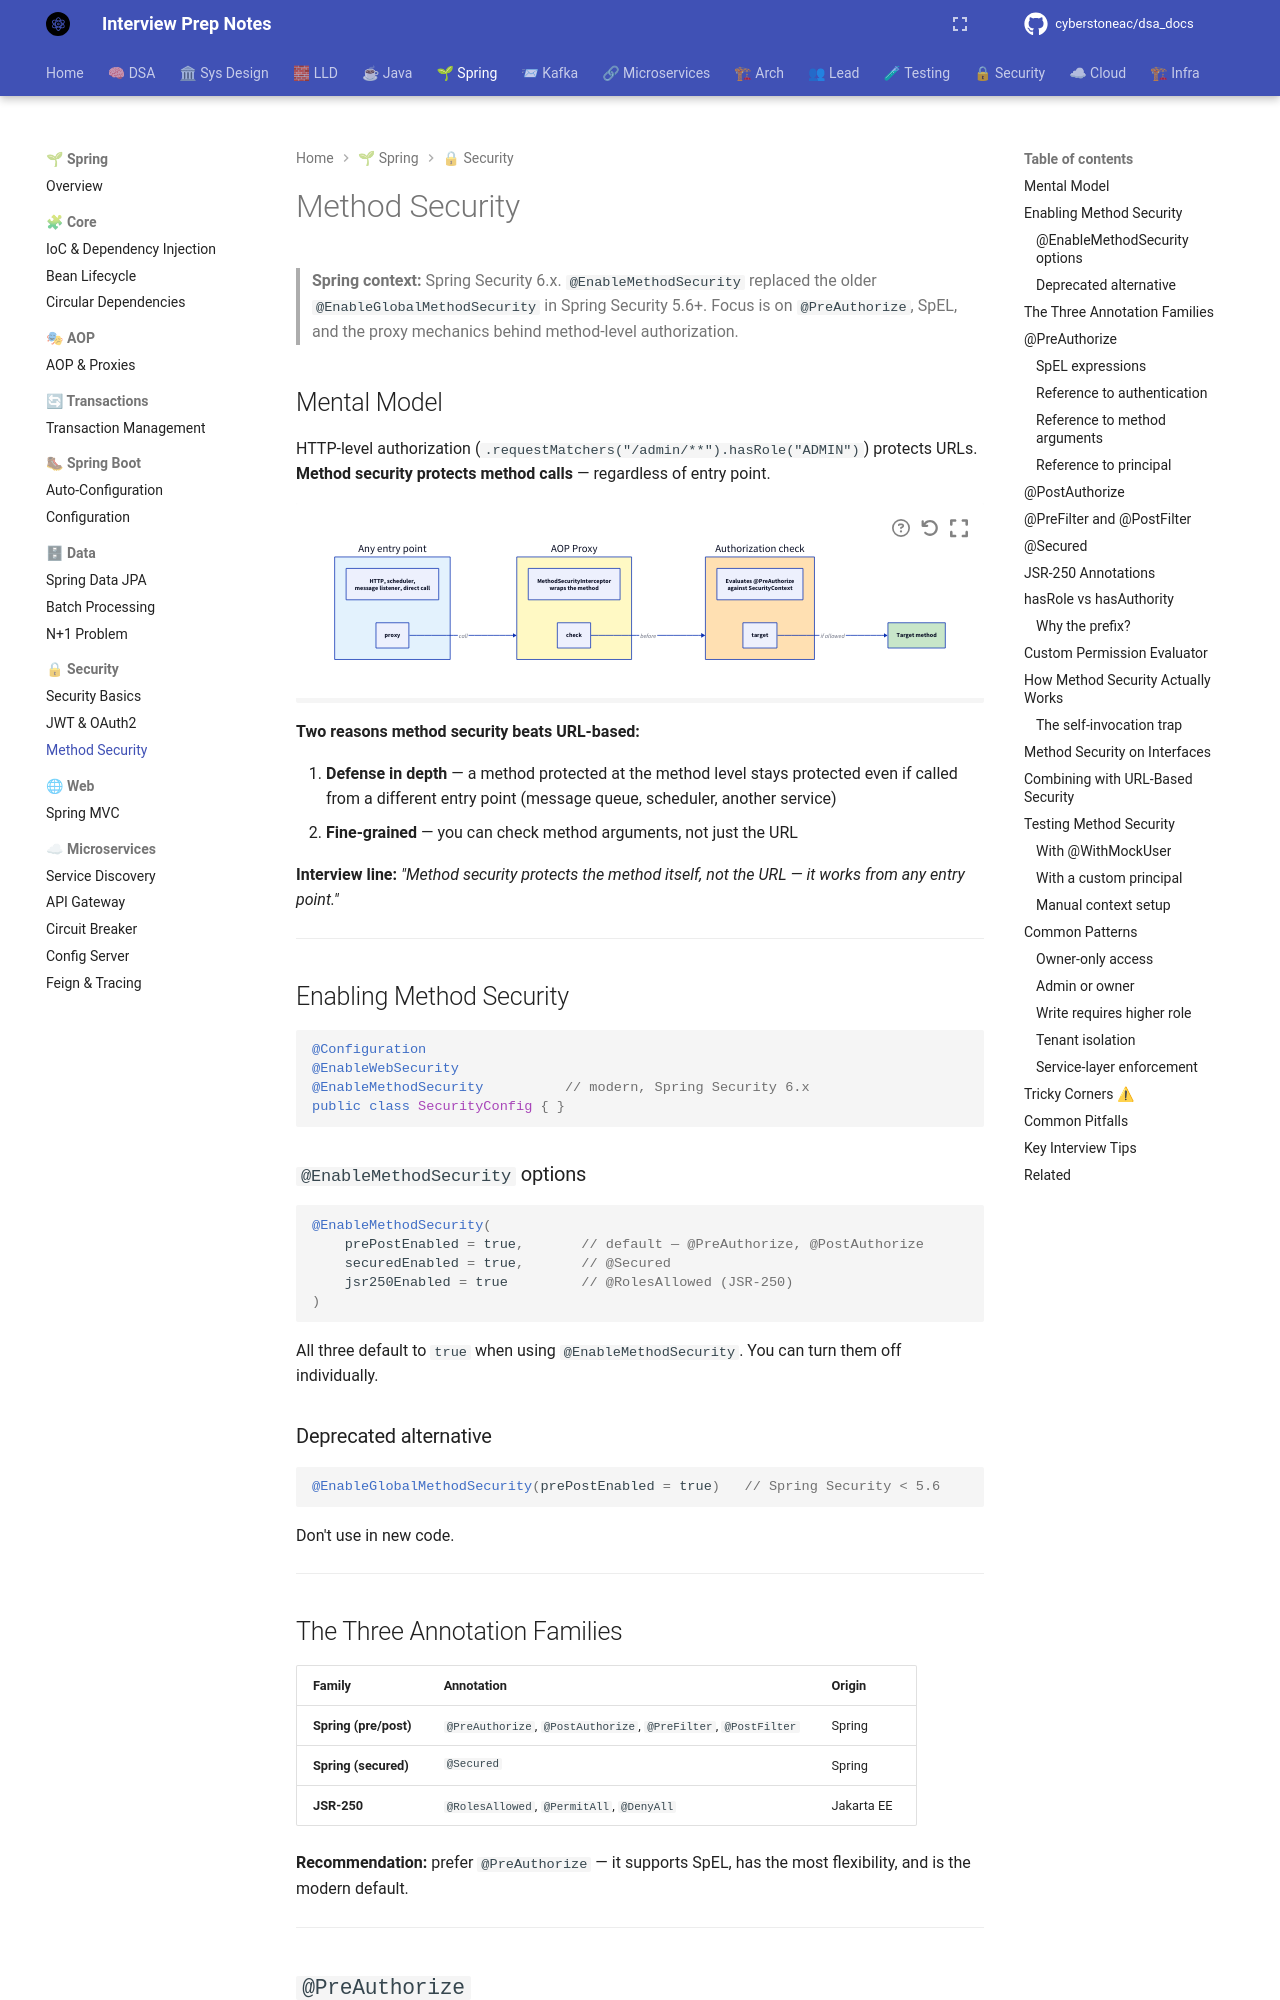

repository: cyberstoneac/dsa_docs · page: spring/security/method-security/index.html · generator: mkdocs

# Method Security

> **Spring context:** Spring Security 6.x. `@EnableMethodSecurity` replaced
> the older `@EnableGlobalMethodSecurity` in Spring Security 5.6+. Focus is
> on `@PreAuthorize`, SpEL, and the proxy mechanics behind method-level
> authorization.

## Mental Model

HTTP-level authorization (`.requestMatchers("/admin/**").hasRole("ADMIN")`)
protects URLs. **Method security protects method calls** — regardless of
entry point.

```d2
direction: right

entry: "Any entry point" {
  style.fill: "#e3f2fd"
  desc: "HTTP, scheduler,\nmessage listener, direct call"
}
proxy: "AOP Proxy" {
  style.fill: "#fff9c4"
  desc: "MethodSecurityInterceptor\nwraps the method"
}
check: "Authorization check" {
  style.fill: "#ffe0b2"
  desc: "Evaluates @PreAuthorize\nagainst SecurityContext"
}
target: "Target method" {
  style.fill: "#c8e6c9"
}

entry.proxy -> proxy: "call"
proxy.check -> check: "before"
check.target -> target: "if allowed"
```

**Two reasons method security beats URL-based:**

1. **Defense in depth** — a method protected at the method level stays
   protected even if called from a different entry point (message queue,
   scheduler, another service)
2. **Fine-grained** — you can check method arguments, not just the URL

**Interview line:** *"Method security protects the method itself, not the
URL — it works from any entry point."*

---

## Enabling Method Security

```java
@Configuration
@EnableWebSecurity
@EnableMethodSecurity          // modern, Spring Security 6.x
public class SecurityConfig { }
```

### `@EnableMethodSecurity` options

```java
@EnableMethodSecurity(
    prePostEnabled = true,       // default — @PreAuthorize, @PostAuthorize
    securedEnabled = true,       // @Secured
    jsr250Enabled = true         // @RolesAllowed (JSR-250)
)
```

All three default to `true` when using `@EnableMethodSecurity`. You can turn
them off individually.

### Deprecated alternative

```java
@EnableGlobalMethodSecurity(prePostEnabled = true)   // Spring Security < 5.6
```

Don't use in new code.

---

## The Three Annotation Families

| Family | Annotation | Origin |
|---|---|---|
| **Spring (pre/post)** | `@PreAuthorize`, `@PostAuthorize`, `@PreFilter`, `@PostFilter` | Spring |
| **Spring (secured)** | `@Secured` | Spring |
| **JSR-250** | `@RolesAllowed`, `@PermitAll`, `@DenyAll` | Jakarta EE |

**Recommendation:** prefer `@PreAuthorize` — it supports SpEL, has the most
flexibility, and is the modern default.

---
